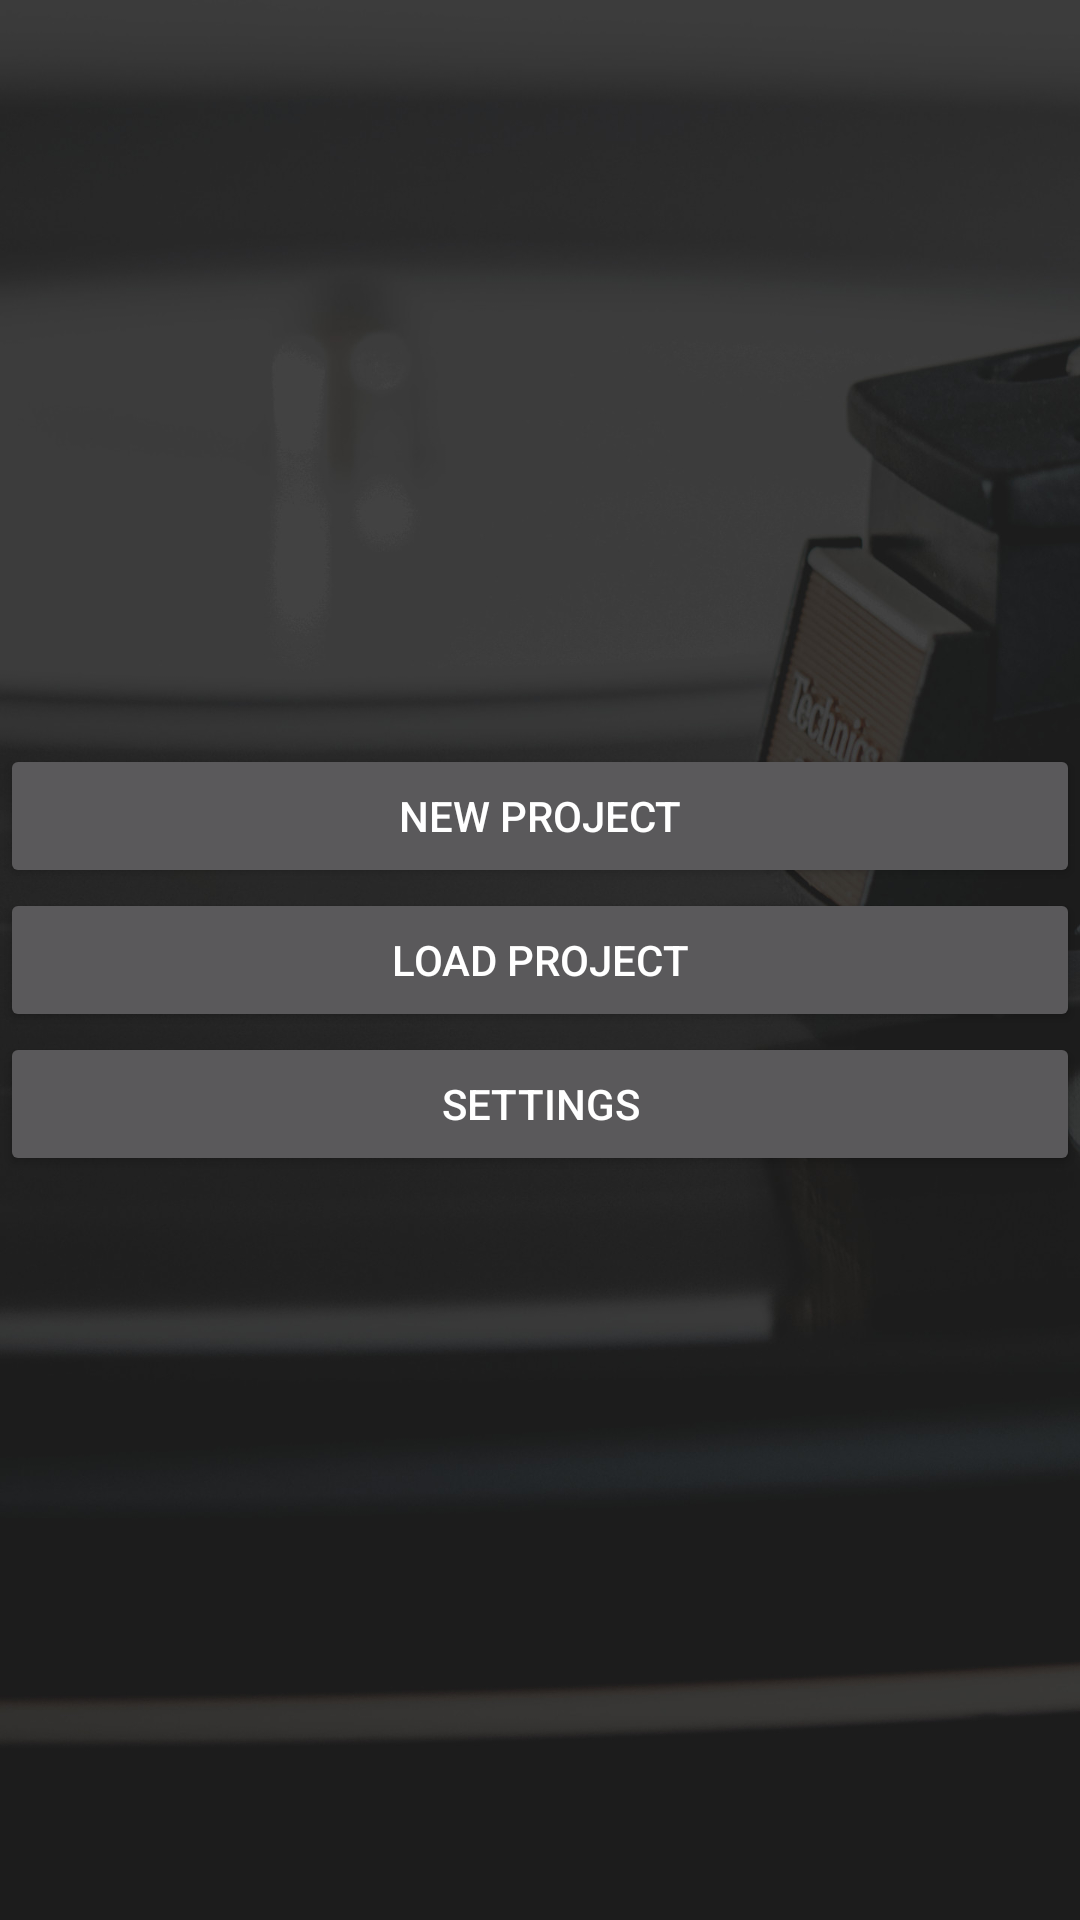

Here is an Android app screen rendered from its layout file. Give the layout XML and the strings, colors and styles it references.
<!-- AndroidManifest.xml: application theme AppTheme.Dark -->
<!-- res/layout/activity_main_menu.xml -->
<?xml version="1.0" encoding="utf-8"?>
<LinearLayout
    xmlns:android="http://schemas.android.com/apk/res/android"
    xmlns:tools="http://schemas.android.com/tools"
    android:id="@+id/main_menu_view"
    android:layout_width="match_parent"
    android:layout_height="match_parent"
    android:orientation="vertical"
    tools:context="com.example.resonance.MainMenuView"
    android:background="@mipmap/bj"
    android:gravity="center">

    <Button
        android:text="New Project"
        android:layout_width="match_parent"
        android:layout_height="wrap_content"
        android:id="@+id/newProjcet" />

    <Button
        android:text="Load Project"
        android:layout_width="match_parent"
        android:layout_height="wrap_content"
        android:id="@+id/loadProject" />

    <Button
        android:text="Settings"
        android:layout_width="match_parent"
        android:layout_height="wrap_content"
        android:id="@+id/setting" />

</LinearLayout>
<!-- resources referenced by this layout -->
<resources>
  <!-- mipmap bj: jpg bitmap (mipmap-xhdpi, 123093 bytes) -->
  <style name="AppTheme.Dark" parent="Theme.AppCompat">
  
      </style>
</resources>
